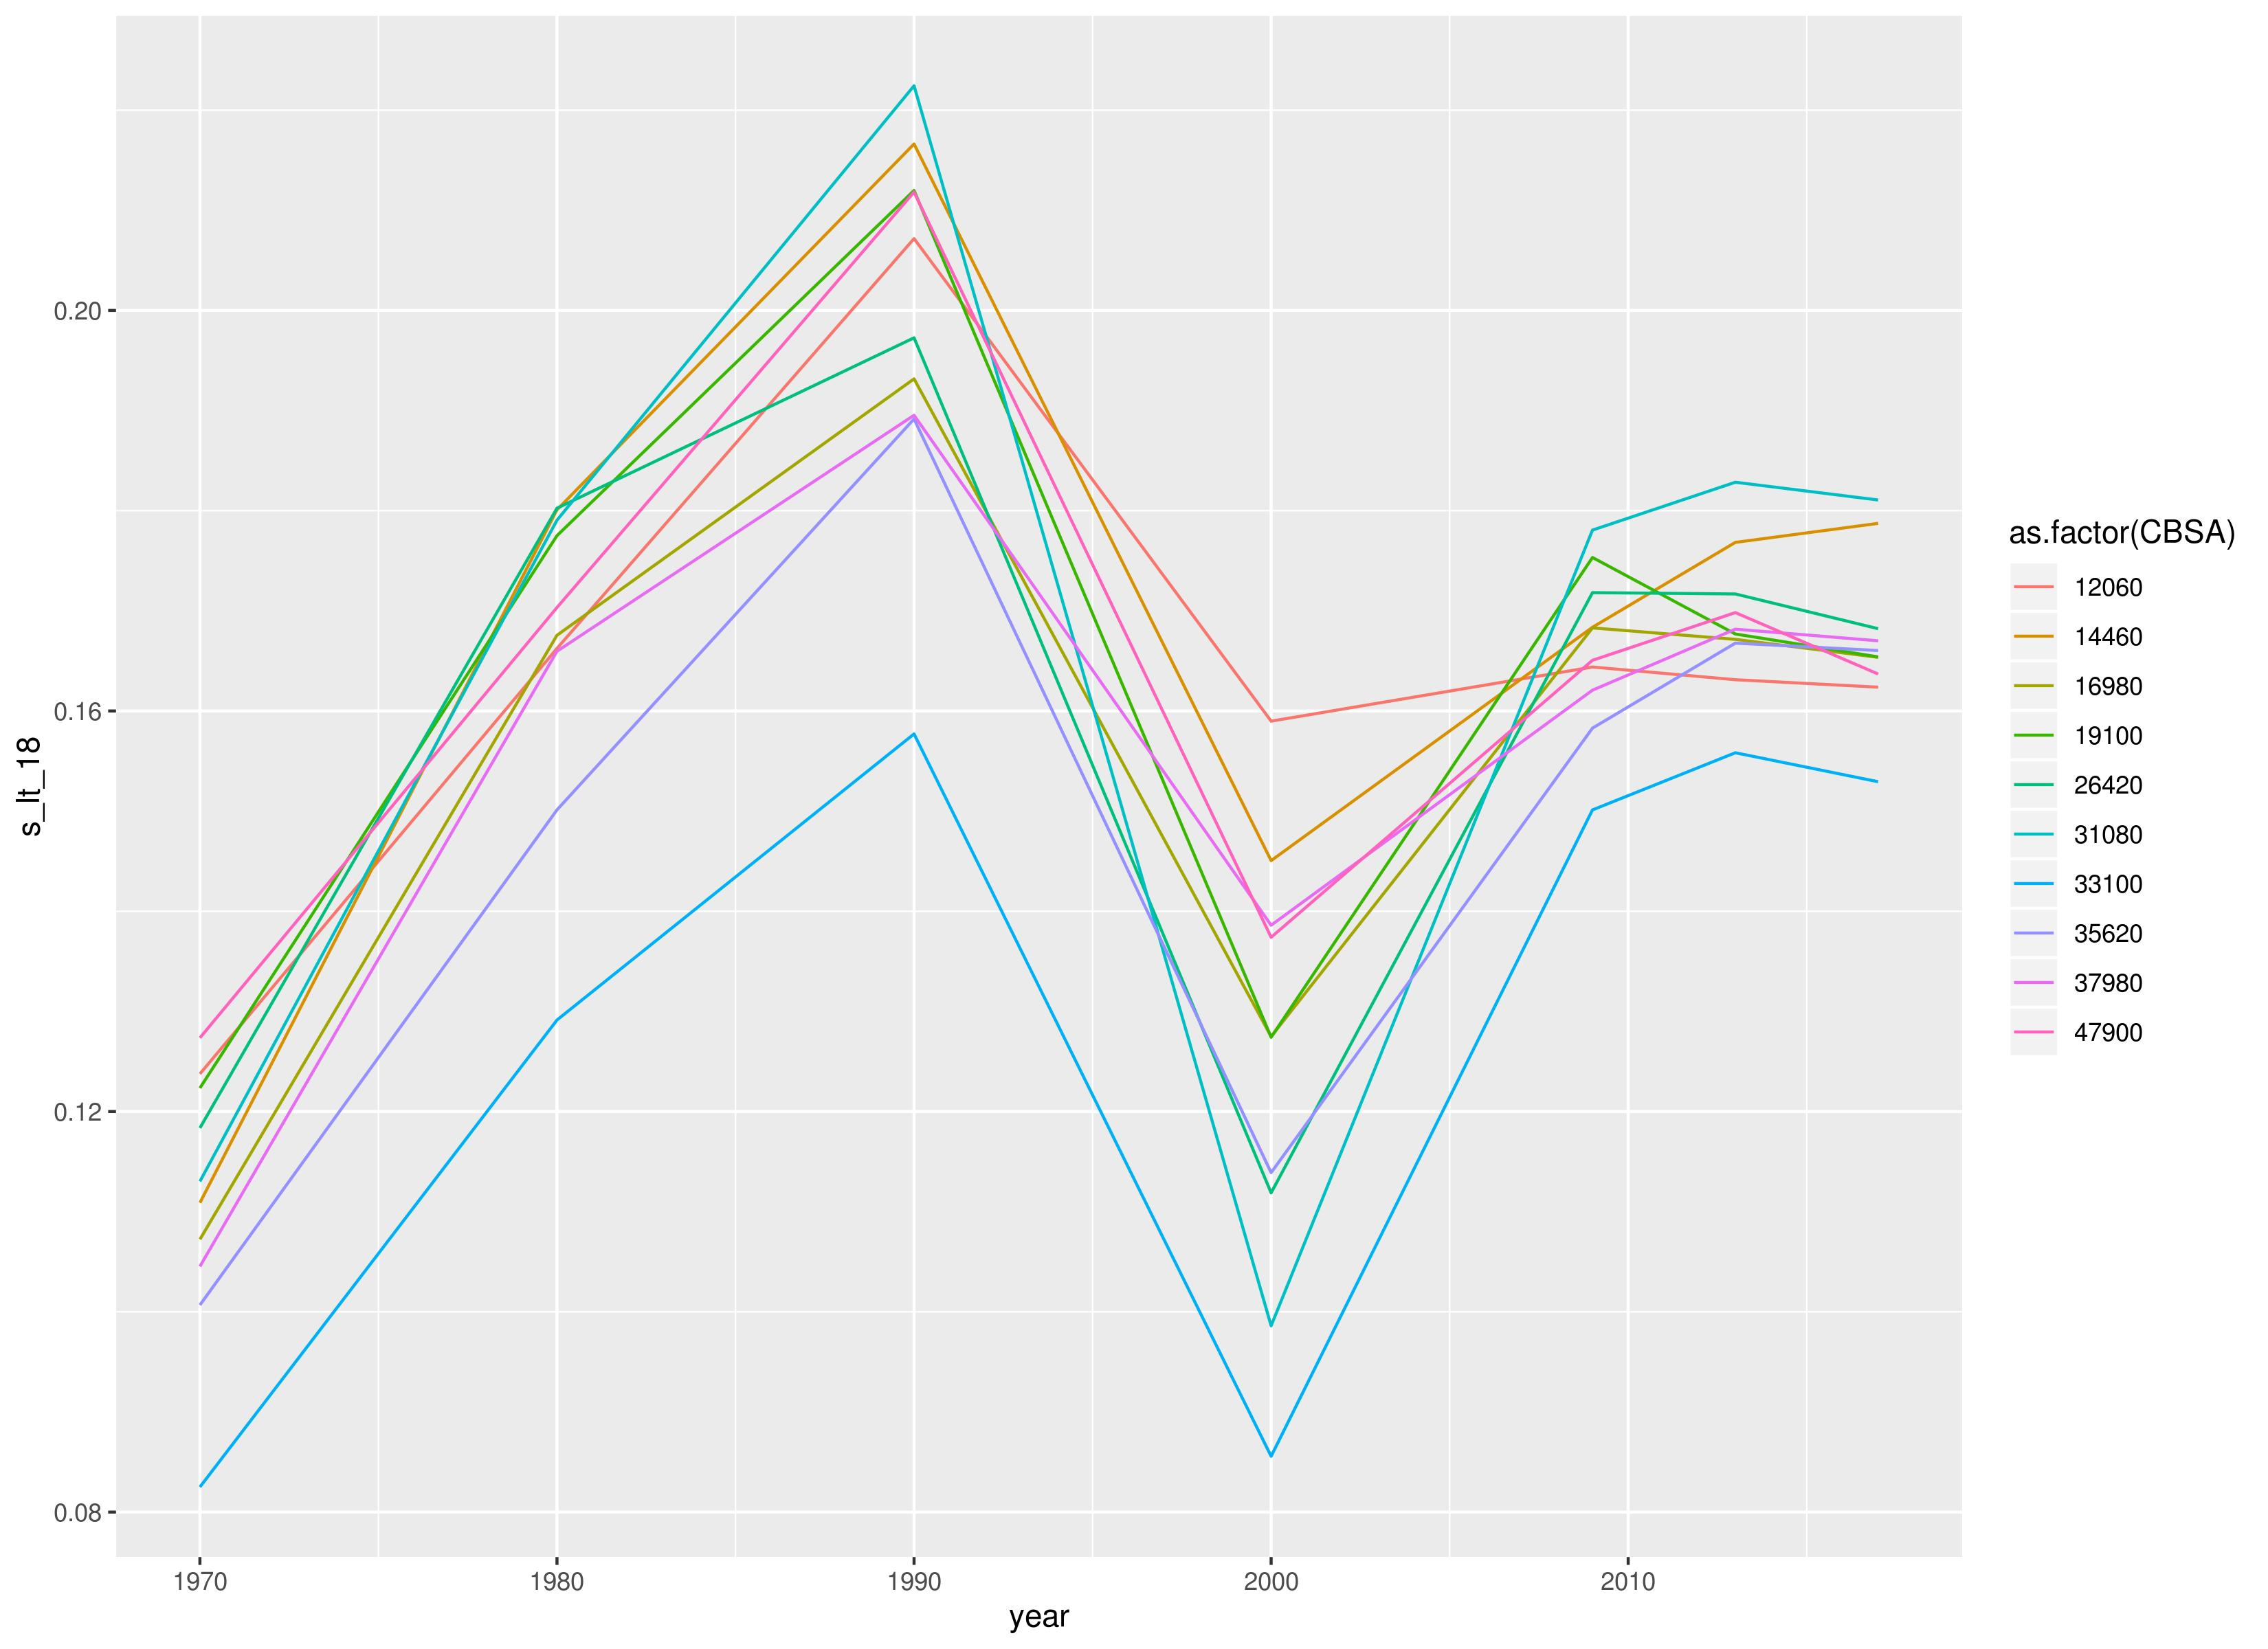

The table this chart was drawn from, first rows:
msa_name, CBSA, year, s_lt_18, s_gt_59
NA, 12060, 1970, 0.1238, 0.06485
NA, 12060, 1980, 0.1663, 0.2524
NA, 12060, 1990, 0.2072, 0.1143
NA, 12060, 2000, 0.159, 0.0885
NA, 12060, 2009, 0.1644, 0.1231
NA, 12060, 2013, 0.1631, 0.1439
NA, 12060, 2017, 0.1624, 0.1638
NA, 14460, 1970, 0.1109, 0.09108
NA, 14460, 1980, 0.1801, 0.3481
NA, 14460, 1990, 0.2166, 0.1678
NA, 14460, 2000, 0.1451, 0.1296
NA, 14460, 2009, 0.1684, 0.1753
NA, 14460, 2013, 0.1768, 0.1905
NA, 14460, 2017, 0.1787, 0.2072
NA, 16980, 1970, 0.1072, 0.07756
NA, 16980, 1980, 0.1676, 0.3054
NA, 16980, 1990, 0.1932, 0.1549
NA, 16980, 2000, 0.1275, 0.09885
NA, 16980, 2009, 0.1683, 0.1531
NA, 16980, 2013, 0.1672, 0.1699
NA, 16980, 2017, 0.1654, 0.1907
NA, 19100, 1970, 0.1223, 0.06793
NA, 19100, 1980, 0.1775, 0.2577
NA, 19100, 1990, 0.212, 0.1141
NA, 19100, 2000, 0.1274, 0.07013
NA, 19100, 2009, 0.1753, 0.1224
NA, 19100, 2013, 0.1677, 0.1389
NA, 19100, 2017, 0.1654, 0.1546
NA, 26420, 1970, 0.1184, 0.05942
NA, 26420, 1980, 0.1803, 0.2105
NA, 26420, 1990, 0.1973, 0.1061
NA, 26420, 2000, 0.1119, 0.06318
NA, 26420, 2009, 0.1718, 0.1216
NA, 26420, 2013, 0.1717, 0.1362
NA, 26420, 2017, 0.1682, 0.1525
NA, 31080, 1970, 0.113, 0.07624
NA, 31080, 1980, 0.1791, 0.2948
NA, 31080, 1990, 0.2224, 0.1309
NA, 31080, 2000, 0.0986, 0.06483
NA, 31080, 2009, 0.1781, 0.1451
NA, 31080, 2013, 0.1828, 0.1625
NA, 31080, 2017, 0.1811, 0.1809
NA, 33100, 1970, 0.0825, 0.1418
NA, 33100, 1980, 0.1291, 0.5446
NA, 33100, 1990, 0.1577, 0.2731
NA, 33100, 2000, 0.08557, 0.1089
NA, 33100, 2009, 0.1501, 0.2062
NA, 33100, 2013, 0.1558, 0.2163
NA, 33100, 2017, 0.1529, 0.2301
NA, 35620, 1970, 0.1007, 0.09109
NA, 35620, 1980, 0.1501, 0.3604
NA, 35620, 1990, 0.1892, 0.1773
NA, 35620, 2000, 0.1139, 0.1083
NA, 35620, 2009, 0.1583, 0.1765
NA, 35620, 2013, 0.1668, 0.1878
NA, 35620, 2017, 0.166, 0.2043
NA, 37980, 1970, 0.1045, 0.08355
NA, 37980, 1980, 0.166, 0.3507
NA, 37980, 1990, 0.1895, 0.179
NA, 37980, 2000, 0.1386, 0.1419
... 10 more rows
